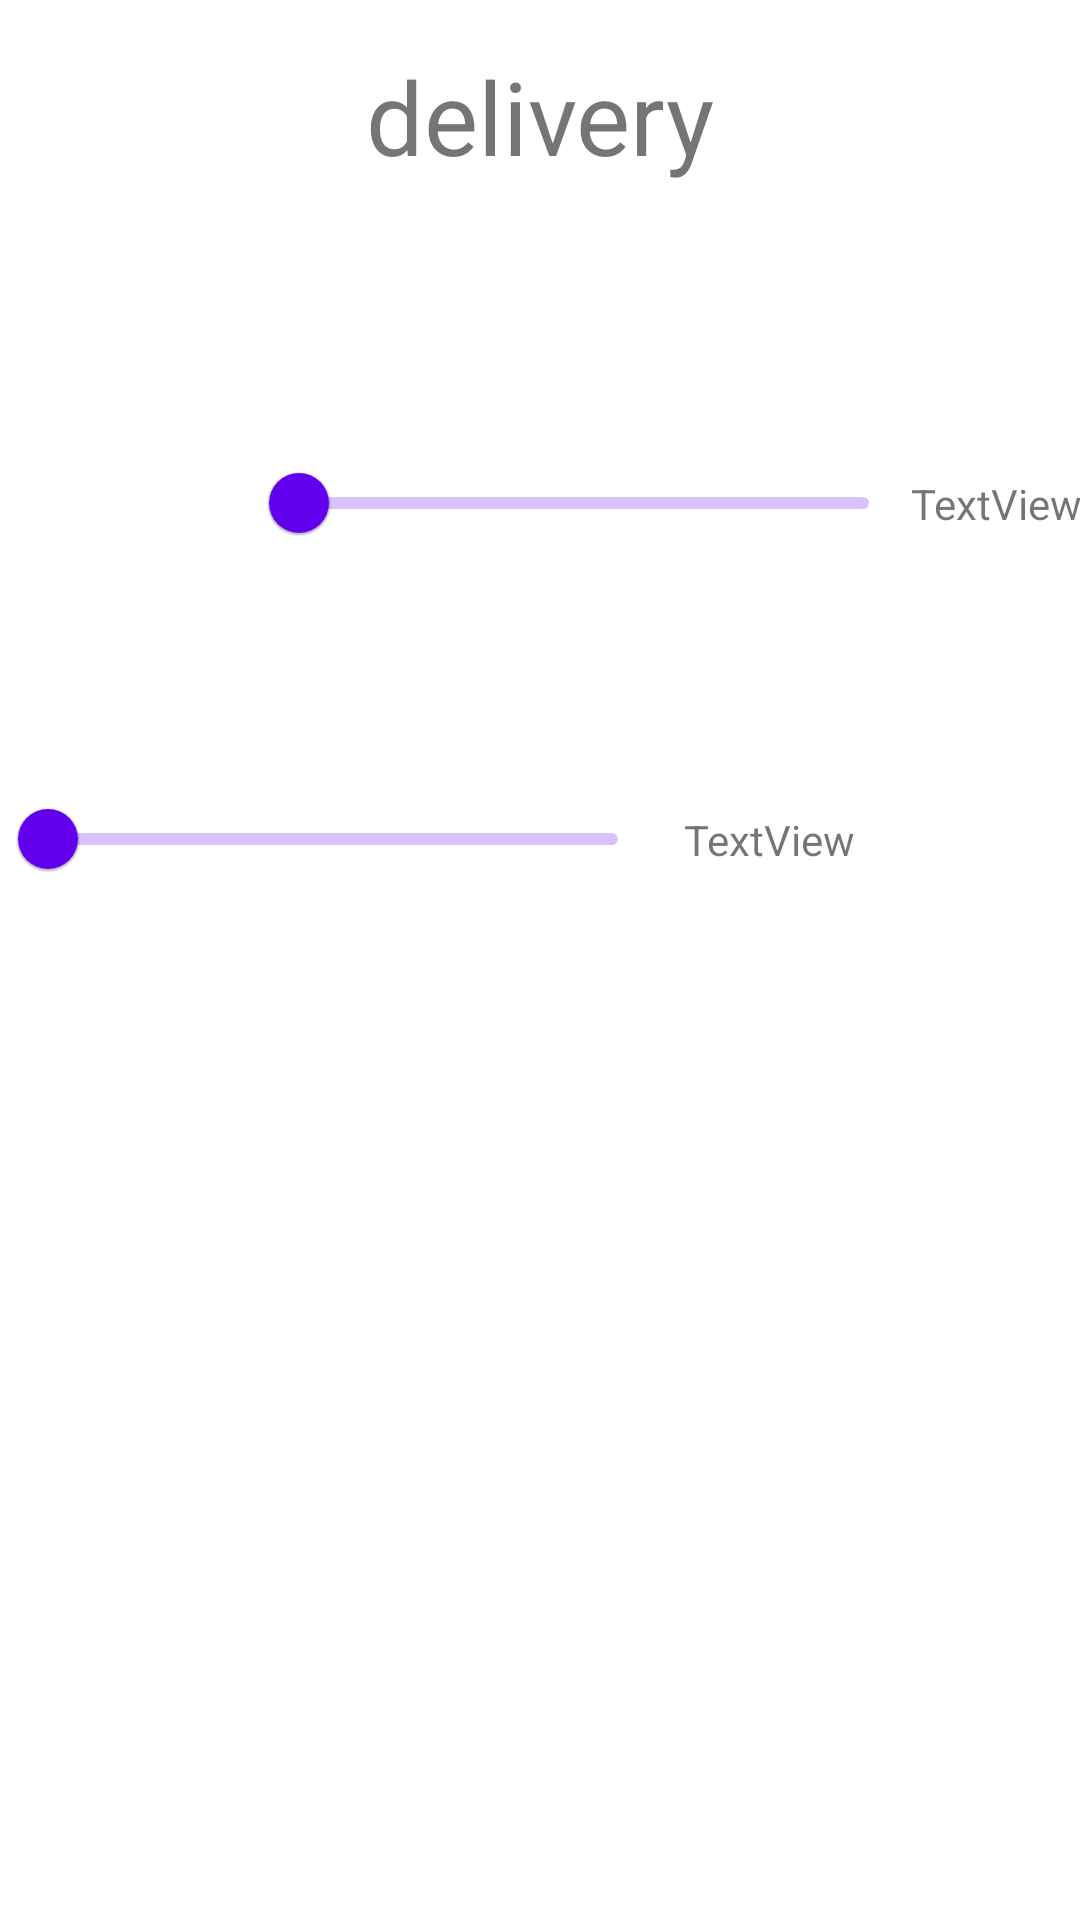

Write the Android layout XML for this screen, with the resource values it uses.
<!-- AndroidManifest.xml: application theme Theme.Consortium -->
<!-- res/layout/activity_new_delivery.xml -->
<?xml version="1.0" encoding="utf-8"?>
<androidx.constraintlayout.widget.ConstraintLayout xmlns:android="http://schemas.android.com/apk/res/android"
    xmlns:app="http://schemas.android.com/apk/res-auto"
    xmlns:tools="http://schemas.android.com/tools"
    android:layout_width="match_parent"
    android:layout_height="match_parent"
    tools:context=".presentation.NewDelivery.NewDeliveryActivity">

    <TextView
        android:id="@+id/textView"
        android:layout_width="wrap_content"
        android:layout_height="wrap_content"
        android:layout_marginTop="16dp"
        android:text="@string/delivery"
        android:textSize="34sp"
        app:layout_constraintEnd_toEndOf="parent"
        app:layout_constraintStart_toStartOf="parent"
        app:layout_constraintTop_toTopOf="parent" />

    <ImageView
        android:id="@+id/imageView2"
        android:layout_width="84dp"
        android:layout_height="79dp"
        android:layout_marginTop="128dp"
        app:layout_constraintEnd_toStartOf="@+id/slider"
        app:layout_constraintHorizontal_bias="0.5"
        app:layout_constraintStart_toStartOf="parent"
        app:layout_constraintTop_toTopOf="parent"
        tools:src="@tools:sample/avatars" />

    <ImageView
        android:id="@+id/imageView3"
        android:layout_width="84dp"
        android:layout_height="79dp"
        android:layout_marginTop="240dp"
        app:layout_constraintEnd_toStartOf="@+id/slider2"
        app:layout_constraintStart_toStartOf="parent"
        app:layout_constraintTop_toTopOf="parent"
        tools:src="@tools:sample/avatars" />

    <com.google.android.material.slider.Slider
        android:id="@+id/slider"
        android:layout_width="220dp"
        android:layout_height="wrap_content"
        app:layout_constraintBottom_toBottomOf="@+id/imageView2"
        app:layout_constraintEnd_toStartOf="@+id/txvNumberElement1"
        app:layout_constraintHorizontal_bias="0.5"
        app:layout_constraintStart_toEndOf="@+id/imageView2"
        app:layout_constraintTop_toTopOf="@+id/imageView2" />

    <com.google.android.material.slider.Slider
        android:id="@+id/slider2"
        android:layout_width="220dp"
        android:layout_height="wrap_content"
        app:layout_constraintBottom_toBottomOf="@+id/imageView3"
        app:layout_constraintTop_toTopOf="@+id/imageView3"
        tools:layout_editor_absoluteX="109dp" />

    <TextView
        android:id="@+id/txvNumberElement1"
        android:layout_width="wrap_content"
        android:layout_height="wrap_content"
        android:text="TextView"
        app:layout_constraintBottom_toBottomOf="@+id/slider"
        app:layout_constraintEnd_toEndOf="parent"
        app:layout_constraintHorizontal_bias="0.5"
        app:layout_constraintStart_toEndOf="@+id/slider"
        app:layout_constraintTop_toTopOf="@+id/slider" />

    <TextView
        android:id="@+id/textView3"
        android:layout_width="wrap_content"
        android:layout_height="wrap_content"
        android:layout_marginStart="8dp"
        android:text="TextView"
        app:layout_constraintBottom_toBottomOf="@+id/slider2"
        app:layout_constraintStart_toEndOf="@+id/slider2"
        app:layout_constraintTop_toTopOf="@+id/slider2" />
</androidx.constraintlayout.widget.ConstraintLayout>
<!-- resources referenced by this layout -->
<resources>
  <string name="delivery">delivery</string>
  <style name="Theme.Consortium" parent="Theme.MaterialComponents.DayNight.DarkActionBar">
          
          <item name="colorPrimary">@color/purple_500</item>
          <item name="colorPrimaryVariant">@color/purple_700</item>
          <item name="colorOnPrimary">@color/white</item>
          
          <item name="colorSecondary">@color/teal_200</item>
          <item name="colorSecondaryVariant">@color/teal_700</item>
          <item name="colorOnSecondary">@color/black</item>
          
          <item name="android:statusBarColor">?attr/colorPrimaryVariant</item>
          
      </style>
  <!-- not gathered from this repository: default colours our renderer supplied (Android Studio template values) -->
  <color name="purple_500">#FF6200EE</color>
  <color name="purple_700">#FF3700B3</color>
  <color name="teal_200">#FF03DAC5</color>
  <color name="teal_700">#FF018786</color>
  <color name="black">#FF000000</color>
  <color name="white">#FFFFFFFF</color>
</resources>
